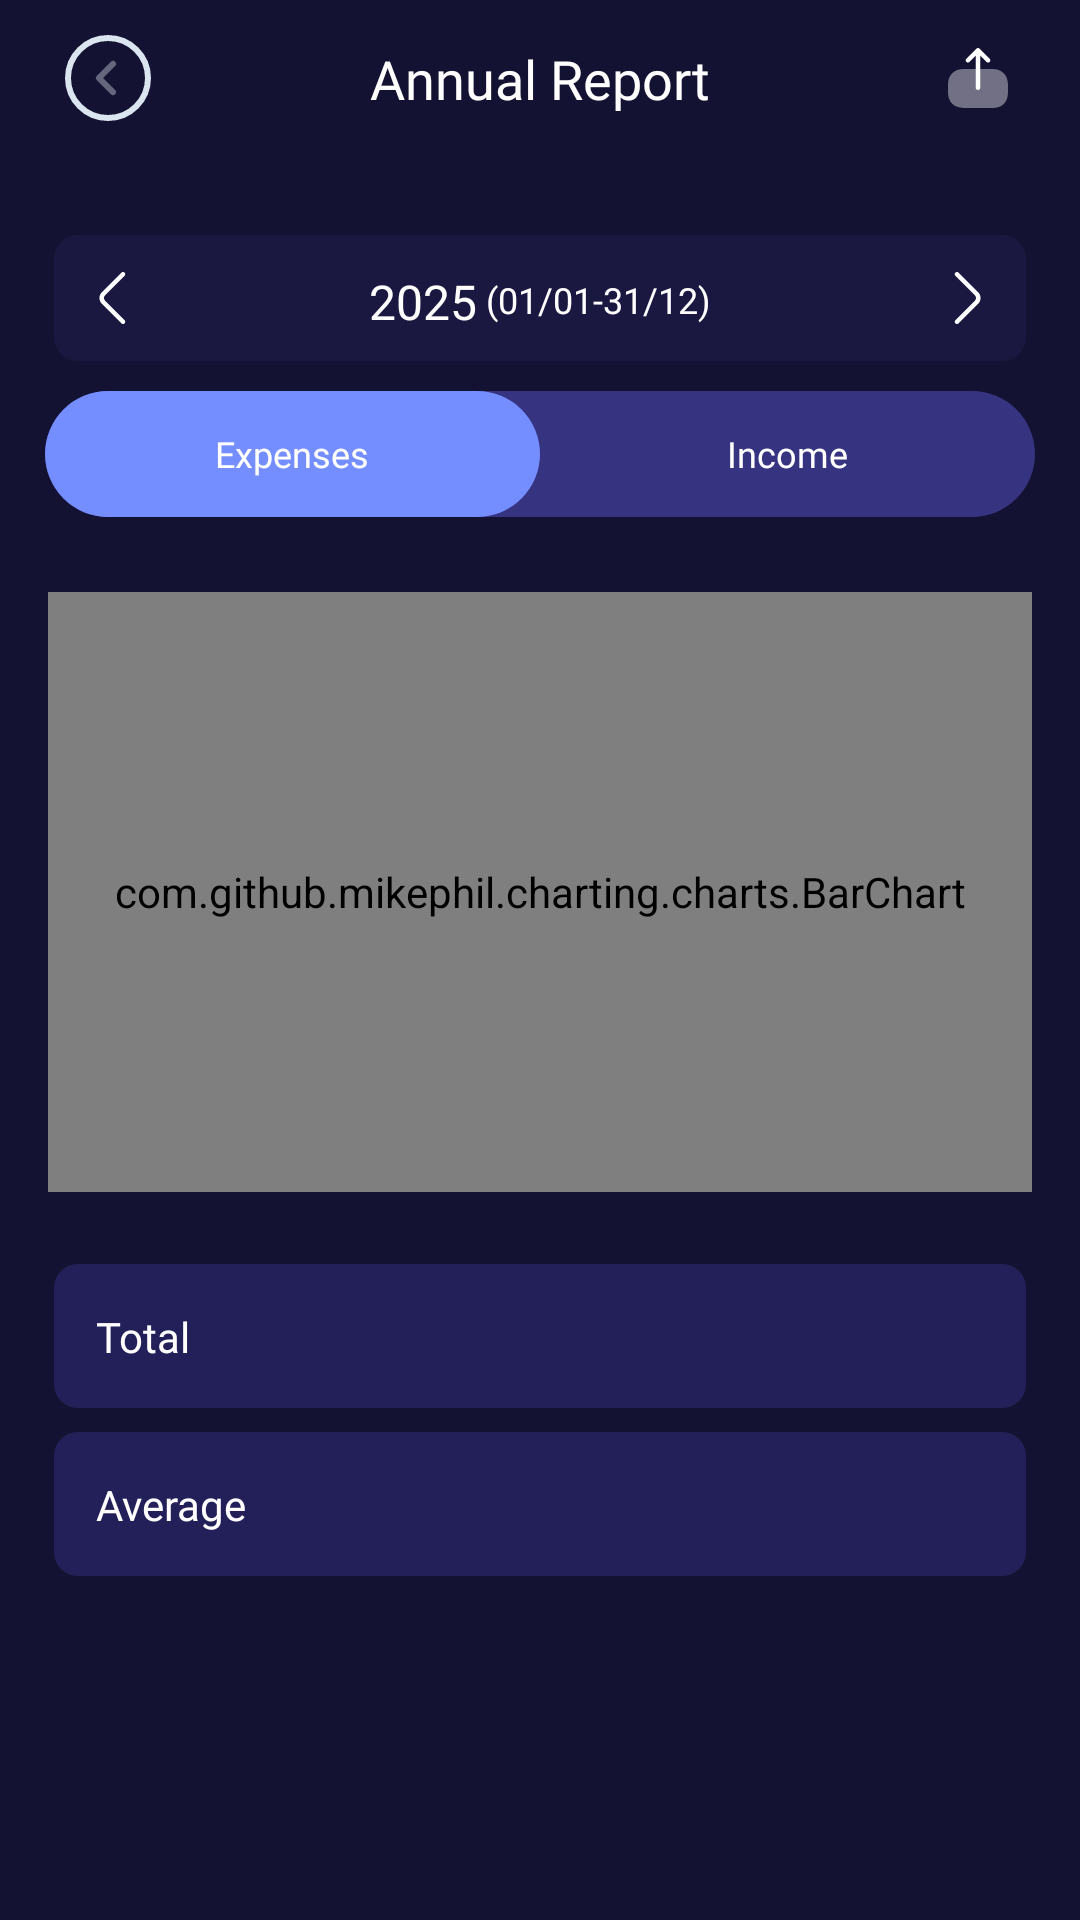

This screen was rendered from an Android layout file. Write that file and the resources it references.
<!-- AndroidManifest.xml: application theme Theme.MoneyManager -->
<!-- res/layout/activity_annual_report.xml -->
<?xml version="1.0" encoding="utf-8"?>
<androidx.constraintlayout.widget.ConstraintLayout xmlns:android="http://schemas.android.com/apk/res/android"
    xmlns:app="http://schemas.android.com/apk/res-auto"
    xmlns:tools="http://schemas.android.com/tools"
    android:id="@+id/main"
    android:layout_width="match_parent"
    android:background="@drawable/bg_main"
    android:layout_height="match_parent"
    tools:context=".ui.annual_category_report.AnnualCategoryReportActivity">
    <ImageView
        android:id="@+id/iv_back"
        android:layout_width="wrap_content"
        android:layout_height="wrap_content"
        android:layout_marginStart="10dp"
        android:padding="10dp"
        android:src="@drawable/ic_back"
        app:layout_constraintStart_toStartOf="parent"
        app:layout_constraintTop_toTopOf="parent" />

    <ImageView
        android:id="@+id/iv_share"
        android:layout_width="wrap_content"
        android:layout_height="wrap_content"
        android:src="@drawable/ic_share"
        app:layout_constraintTop_toTopOf="parent"
        android:padding="10dp"
        android:layout_marginEnd="8dp"
        app:layout_constraintEnd_toEndOf="parent"/>
    <TextView
        android:id="@+id/tvName"
        android:layout_width="wrap_content"
        android:layout_height="wrap_content"
        android:layout_marginTop="14dp"
        android:textSize="18sp"
        android:fontFamily="@font/opensans_700"
        android:text="@string/annual_report"
        android:textColor="@color/white"
        app:layout_constraintEnd_toEndOf="parent"
        app:layout_constraintStart_toStartOf="parent"
        app:layout_constraintTop_toTopOf="parent" />

    <androidx.constraintlayout.widget.ConstraintLayout
        android:id="@+id/ll_top1"
        android:layout_marginTop="40dp"
        android:background="@drawable/boder_1a1840"
        android:layout_marginHorizontal="18dp"
        app:layout_constraintTop_toBottomOf="@+id/tvName"
        android:layout_width="match_parent"
        android:layout_height="42dp">

        <ImageView
            android:id="@+id/ivNextYear"
            android:layout_width="40dp"
            android:layout_height="40dp"
            android:src="@drawable/ic_arrow_left"
            android:padding="8dp"
            app:layout_constraintTop_toTopOf="parent"
            app:layout_constraintBottom_toBottomOf="parent"
            app:layout_constraintEnd_toEndOf="parent"
             />
        <LinearLayout
            app:layout_constraintStart_toStartOf="parent"
            app:layout_constraintEnd_toEndOf="parent"
            app:layout_constraintTop_toTopOf="parent"
            app:layout_constraintBottom_toBottomOf="parent"
            android:layout_width="wrap_content"
            android:layout_height="wrap_content">
            <TextView
                android:id="@+id/tvYear"
                android:layout_width="wrap_content"
                android:layout_height="wrap_content"
                android:layout_marginTop="2dp"
                android:textSize="16sp"
                android:fontFamily="@font/opensans_700"
                android:text="2025"
                android:textColor="@color/white"
                />
            <TextView
                android:fontFamily="@font/opensans_400"
                android:textSize="12sp"
                android:text=" (01/01-31/12)"
                android:textColor="#FFFFFF"
                android:layout_width="wrap_content"
                android:layout_height="wrap_content"
                android:includeFontPadding="false" />
        </LinearLayout>


        <ImageView
            android:id="@+id/ivPrevYear"
            android:layout_width="40dp"
            android:layout_height="40dp"
            android:padding="8dp"
            android:src="@drawable/ic_arrow_right"
            app:layout_constraintTop_toTopOf="parent"
            app:layout_constraintBottom_toBottomOf="parent"
            app:layout_constraintStart_toStartOf="parent" />
    </androidx.constraintlayout.widget.ConstraintLayout>
    <LinearLayout
        android:background="@drawable/bg_363381_radius"
        android:id="@+id/ll_top"
        android:layout_marginTop="10dp"
        app:layout_constraintTop_toBottomOf="@+id/ll_top1"
        android:layout_width="match_parent"
        android:layout_marginHorizontal="15dp"
        android:layout_height="42dp">
        <TextView
            android:background="@drawable/bg_748eff_radius"
            android:id="@+id/tv_Expenses"
            android:gravity="center"
            android:textColor="@color/white"
            android:fontFamily="@font/opensans_600"
            android:text="@string/expenses"
            android:textSize="12dp"
            android:layout_width="0dp"
            android:layout_weight="1"
            android:layout_height="match_parent"/>
        <TextView
            android:id="@+id/tv_income"
            android:gravity="center"
            android:text="@string/income"
            android:textColor="@color/white"
            android:fontFamily="@font/opensans_600"
            android:textSize="12dp"
            android:layout_width="0dp"
            android:layout_weight="1"
            android:layout_height="match_parent"/>
    </LinearLayout>

    <com.github.mikephil.charting.charts.BarChart
        android:id="@+id/barChart"
        android:layout_width="0dp"
        android:layout_height="200dp"
        android:layout_marginHorizontal="16dp"
        android:layout_marginTop="25dp"
        app:layout_constraintEnd_toEndOf="parent"
        app:layout_constraintStart_toStartOf="parent"
        app:layout_constraintTop_toBottomOf="@id/ll_top" />

    <ImageView
        android:id="@+id/iv1"
        android:background="@drawable/boder_232059"
        android:layout_width="match_parent"
        android:layout_height="48dp"
        android:layout_marginHorizontal="18dp"
        app:layout_constraintStart_toStartOf="parent"
        app:layout_constraintTop_toBottomOf="@+id/barChart"
        app:layout_constraintEnd_toEndOf="parent"
        android:layout_marginTop="24dp"/>

    <TextView
        app:layout_constraintTop_toTopOf="@id/iv1"
        app:layout_constraintBottom_toBottomOf="@id/iv1"
        app:layout_constraintStart_toStartOf="@id/iv1"
        android:layout_marginStart="14dp"
        android:textColor="@color/white"
        android:textSize="14sp"
        android:fontFamily="@font/opensans_600"
        android:text="@string/total"
        android:layout_width="wrap_content"
        android:layout_height="wrap_content"/>

    <TextView
        android:textSize="17sp"
        android:id="@+id/tv_total"
        android:layout_width="0dp"
        android:layout_height="wrap_content"
        app:layout_constraintEnd_toEndOf="@id/iv1"
        app:layout_constraintTop_toTopOf="@id/iv1"
        app:layout_constraintBottom_toBottomOf="@id/iv1"
        android:layout_marginEnd="17dp"
        android:textColor="#85DEFF"
        android:fontFamily="@font/opensans_700"/>

    <ImageView
        android:id="@+id/iv2"
        android:background="@drawable/boder_232059"
        android:layout_width="match_parent"
        android:layout_height="48dp"
        android:layout_marginHorizontal="18dp"
        app:layout_constraintStart_toStartOf="parent"
        app:layout_constraintTop_toBottomOf="@+id/iv1"
        app:layout_constraintEnd_toEndOf="parent"
        android:layout_marginTop="8dp"/>

    <TextView
        app:layout_constraintTop_toTopOf="@id/iv2"
        app:layout_constraintBottom_toBottomOf="@id/iv2"
        app:layout_constraintStart_toStartOf="@id/iv2"
        android:layout_marginStart="14dp"
        android:textColor="@color/white"
        android:textSize="14sp"
        android:fontFamily="@font/opensans_600"
        android:text="@string/average"
        android:layout_width="wrap_content"
        android:layout_height="wrap_content"/>

    <TextView
        android:textSize="17sp"
        android:id="@+id/tv_average"
        android:layout_width="0dp"
        android:layout_height="wrap_content"
        app:layout_constraintEnd_toEndOf="@id/iv2"
        app:layout_constraintTop_toTopOf="@id/iv2"
        app:layout_constraintBottom_toBottomOf="@id/iv2"
        android:layout_marginEnd="17dp"
        android:textColor="#85DEFF"
        android:fontFamily="@font/opensans_700"/>

    <androidx.recyclerview.widget.RecyclerView
        android:id="@+id/recyclerMonthly"
        android:layout_width="0dp"
        android:layout_height="0dp"
        android:layout_marginTop="16dp"
        android:layout_marginBottom="10dp"
        app:layout_constraintTop_toBottomOf="@id/iv2"
        app:layout_constraintBottom_toBottomOf="parent"
        app:layout_constraintStart_toStartOf="parent"
        app:layout_constraintEnd_toEndOf="parent"
        android:layout_marginHorizontal="16dp"
        android:clipToPadding="false"
        android:paddingBottom="8dp"
        tools:listitem="@layout/item_month_amount" />

</androidx.constraintlayout.widget.ConstraintLayout>
<!-- res/layout/item_month_amount.xml (included above) -->
<?xml version="1.0" encoding="utf-8"?>
<androidx.constraintlayout.widget.ConstraintLayout xmlns:android="http://schemas.android.com/apk/res/android"
    android:layout_width="match_parent"
    xmlns:app="http://schemas.android.com/apk/res-auto"
    android:layout_marginTop="8dp"
    android:background="@drawable/boder_232059"
    android:layout_height="48dp">
    <LinearLayout xmlns:android="http://schemas.android.com/apk/res/android"
        app:layout_constraintTop_toTopOf="parent"
        app:layout_constraintBottom_toBottomOf="parent"
        android:orientation="horizontal"
        android:padding="8dp"
        android:layout_width="match_parent"
        android:layout_height="wrap_content">

        <TextView

            android:id="@+id/tvMonth"
            android:layout_width="0dp"
            android:layout_weight="1"
            android:layout_height="wrap_content"
            android:text="Tháng 1"
            android:textColor="@color/white"
            android:textSize="15sp"
            android:fontFamily="@font/opensans_600" />

        <TextView
            android:id="@+id/tvAmount"
            android:layout_width="wrap_content"
            android:layout_height="wrap_content"
            android:text="1,200,000đ"
            android:textColor="#AEB7DD"
            android:textSize="15sp"
            android:fontFamily="@font/opensans_700" />
    </LinearLayout>

</androidx.constraintlayout.widget.ConstraintLayout>
<!-- resources referenced by this layout -->
<resources>
  <color name="white">#FFFFFF</color>
  <!-- drawable bg_363381_radius (drawable) -->
  <?xml version="1.0" encoding="utf-8"?>
  <shape xmlns:android="http://schemas.android.com/apk/res/android"
      android:shape="rectangle">
  
    
    <solid android:color="#363381" />
  
    <corners
        android:topLeftRadius="40dp"
        android:topRightRadius="40dp"
        android:bottomLeftRadius="40dp"
        android:bottomRightRadius="40dp" />
  </shape>
  <!-- drawable bg_748eff_radius (drawable) -->
  <?xml version="1.0" encoding="utf-8"?>
  <shape xmlns:android="http://schemas.android.com/apk/res/android"
      android:shape="rectangle">
  
    
    <solid android:color="#748EFF" />
  
    <corners
        android:topLeftRadius="40dp"
        android:topRightRadius="40dp"
        android:bottomLeftRadius="40dp"
        android:bottomRightRadius="40dp" />
  </shape>
  <!-- drawable boder_1a1840 (drawable) -->
  <?xml version="1.0" encoding="utf-8"?>
  <layer-list xmlns:android="http://schemas.android.com/apk/res/android">
  
      
      <item>
          <shape android:shape="rectangle">
              <gradient
                  android:startColor="#1A1840"
                  android:endColor="#1A1840"
                  android:angle="0" />
              <corners android:radius="8dp" />
          </shape>
      </item>
  
  
  
  </layer-list>
  <!-- drawable boder_232059 (drawable) -->
  <?xml version="1.0" encoding="utf-8"?>
  <layer-list xmlns:android="http://schemas.android.com/apk/res/android">
  
      
      <item>
          <shape android:shape="rectangle">
              <gradient
                  android:startColor="#232059"
                  android:endColor="#232059"
                  android:angle="0" />
              <corners android:radius="8dp" />
          </shape>
      </item>
  
  
  
  </layer-list>
  <!-- drawable ic_arrow_left (drawable) -->
  <vector xmlns:android="http://schemas.android.com/apk/res/android"
      android:width="24dp"
      android:height="24dp"
      android:viewportWidth="24"
      android:viewportHeight="24">
    <path
        android:pathData="M9,20.67C9.19,20.67 9.38,20.6 9.53,20.449L16.05,13.929C17.11,12.87 17.11,11.13 16.05,10.069L9.53,3.55C9.24,3.26 8.76,3.26 8.47,3.55C8.18,3.84 8.18,4.32 8.47,4.61L14.99,11.13C15.47,11.609 15.47,12.389 14.99,12.87L8.47,19.389C8.18,19.68 8.18,20.16 8.47,20.449C8.62,20.59 8.81,20.67 9,20.67Z"
        android:fillColor="#ffffff"/>
  </vector>
  <!-- drawable ic_arrow_right (drawable) -->
  <vector xmlns:android="http://schemas.android.com/apk/res/android"
      android:width="24dp"
      android:height="24dp"
      android:viewportWidth="24"
      android:viewportHeight="24">
    <path
        android:pathData="M15,20.67C14.81,20.67 14.62,20.6 14.47,20.449L7.95,13.929C6.89,12.87 6.89,11.13 7.95,10.069L14.47,3.55C14.76,3.26 15.24,3.26 15.53,3.55C15.82,3.84 15.82,4.32 15.53,4.61L9.01,11.13C8.53,11.609 8.53,12.389 9.01,12.87L15.53,19.389C15.82,19.68 15.82,20.16 15.53,20.449C15.38,20.59 15.19,20.67 15,20.67Z"
        android:fillColor="#ffffff"/>
  </vector>
  <string name="annual_report">Annual Report</string>
  <string name="average">Average</string>
  <string name="expenses">Expenses</string>
  <string name="income">Income</string>
  <string name="total">Total</string>
  <style name="Theme.MoneyManager" parent="Base.Theme.MoneyManager" />
  <style name="Base.Theme.MoneyManager" parent="Theme.Material3.DayNight.NoActionBar">
          
          
      </style>
</resources>
